Run: headless pygame with SDL's dummy video driver; simulated clock (each Clock.tick advances the game by its frame time, no real sleeping); random seed 0; keys injected as events and as key.get_pressed() state; mouse plan: one left click at the window centre at the start of phase 2, then a move to the lower-right quarter at the start of phase 3.
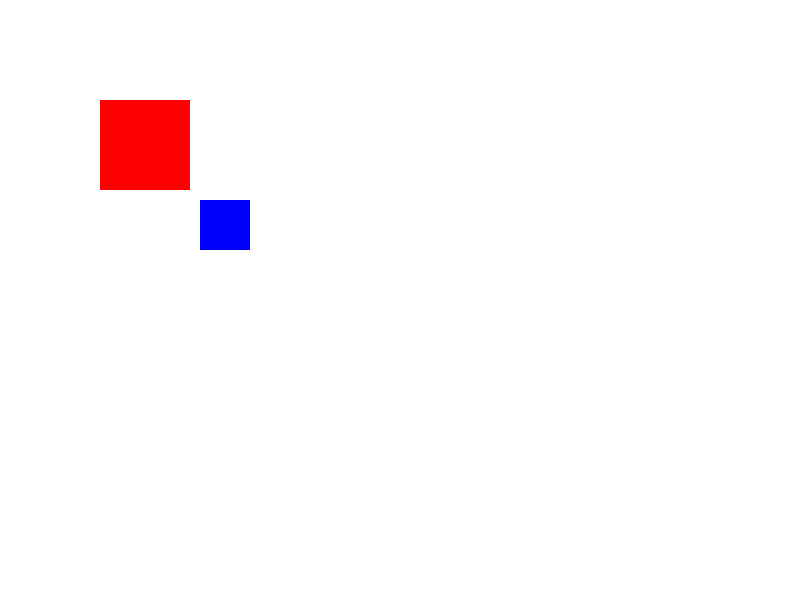
Frame 1 of 4 · flips 1–60 · no input
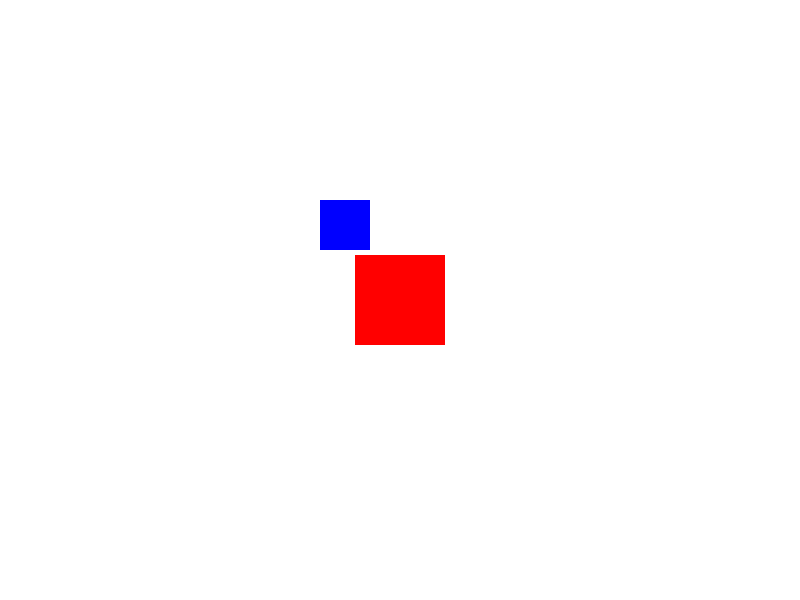
Frame 2 of 4 · flips 61–180 · clicked the window centre · tapped SPACE, RETURN · held RIGHT (→), D
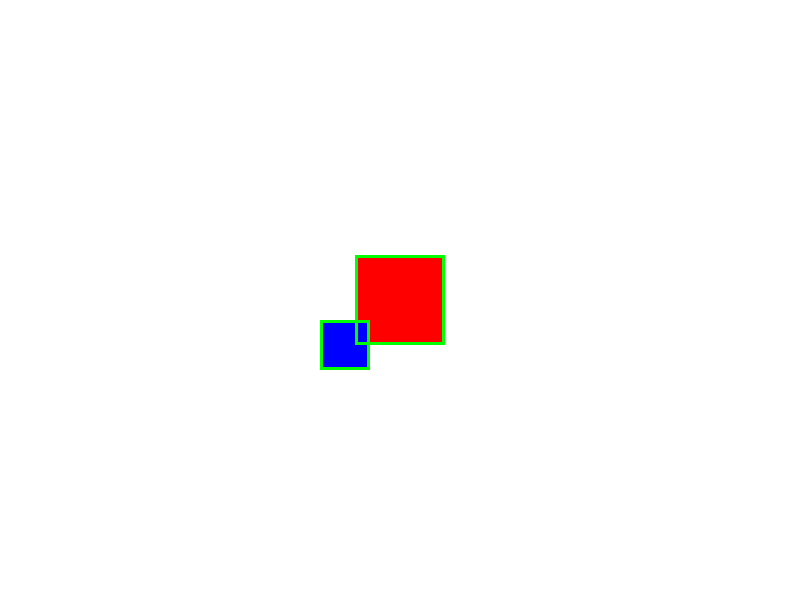
Frame 3 of 4 · flips 181–300 · moved the mouse to the lower-right quarter · held DOWN (↓), S
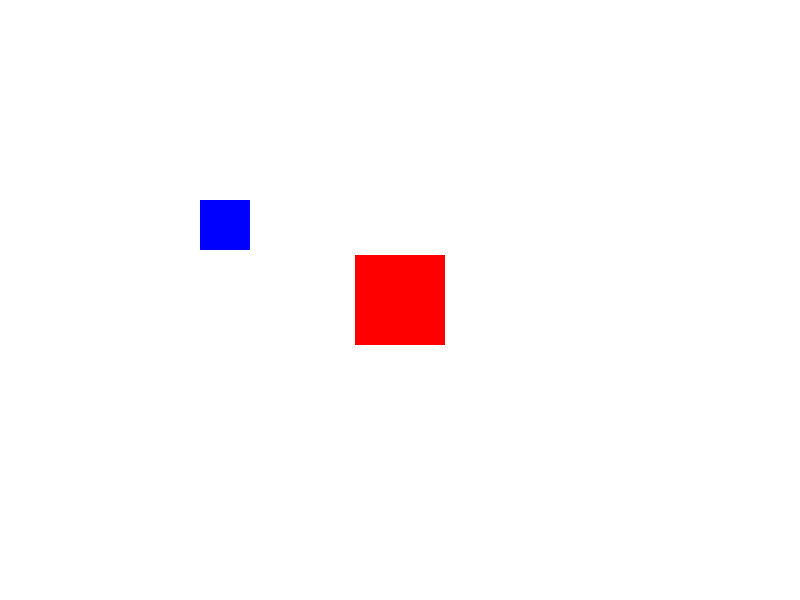
Frame 4 of 4 · flips 301–420 · held LEFT (←), A, UP (↑), W

The pygame program that drew these frames:

import pygame

# Initialize Pygame
pygame.init()

# Set up display
WIDTH, HEIGHT = 800, 600
screen = pygame.display.set_mode((WIDTH, HEIGHT),pygame.HWSURFACE | pygame.DOUBLEBUF)
pygame.display.set_caption("Sprite Collision Example")

# Define sprite class
class MySprite(pygame.sprite.Sprite):
    def __init__(self, color, width, height, x, y):
        super().__init__()
        self.image = pygame.Surface((width, height))
#        self.image.set_alpha(100)
        self.image.fill(color)
        self.rect = self.image.get_rect()
        self.rect.topleft = (x, y)

# Create two sprites
sprite1 = MySprite((255, 0, 0,10), 90, 90, 100, 100)
sprite2 = MySprite((0, 0, 255,10), 50, 50, 200, 200)

# Sprite group (optional but useful)
import sys

all_sprites = pygame.sprite.Group(sprite1, sprite2)

# Main loop
clock = pygame.time.Clock()
running = True

while running:
    screen.fill((255, 255, 255))  # Clear screen with white

    for event in pygame.event.get():
        if event.type == pygame.QUIT:
            running = False
        if event.type == pygame.MOUSEMOTION:
            # Check if the left mouse button is pressed (index 0)
            if pygame.mouse.get_pressed()[0] or pygame.mouse.get_pressed()[1]:
                # Update the center of sprite1 to the mouse position
                sprite1.rect.center = event.pos

    # Move sprite2 with arrow keys (for testing collisions)
    keys = pygame.key.get_pressed()
    if keys[pygame.K_LEFT]:
        sprite2.rect.x -= 1
    if keys[pygame.K_RIGHT]:
        sprite2.rect.x += 1
    if keys[pygame.K_UP]:
        sprite2.rect.y -= 1
    if keys[pygame.K_DOWN]:
        sprite2.rect.y += 1
    
    # Draw sprites
    all_sprites.draw(screen)

    # Collision detection
    if pygame.sprite.collide_rect(sprite1, sprite2):
        pygame.draw.rect(screen, (0, 255, 0), sprite1.rect, 3)
        pygame.draw.rect(screen, (0, 255, 0), sprite2.rect, 3)
        print("Collision detected!")

    pygame.display.flip()
    clock.tick(60)

pygame.quit()
sys.exit()
